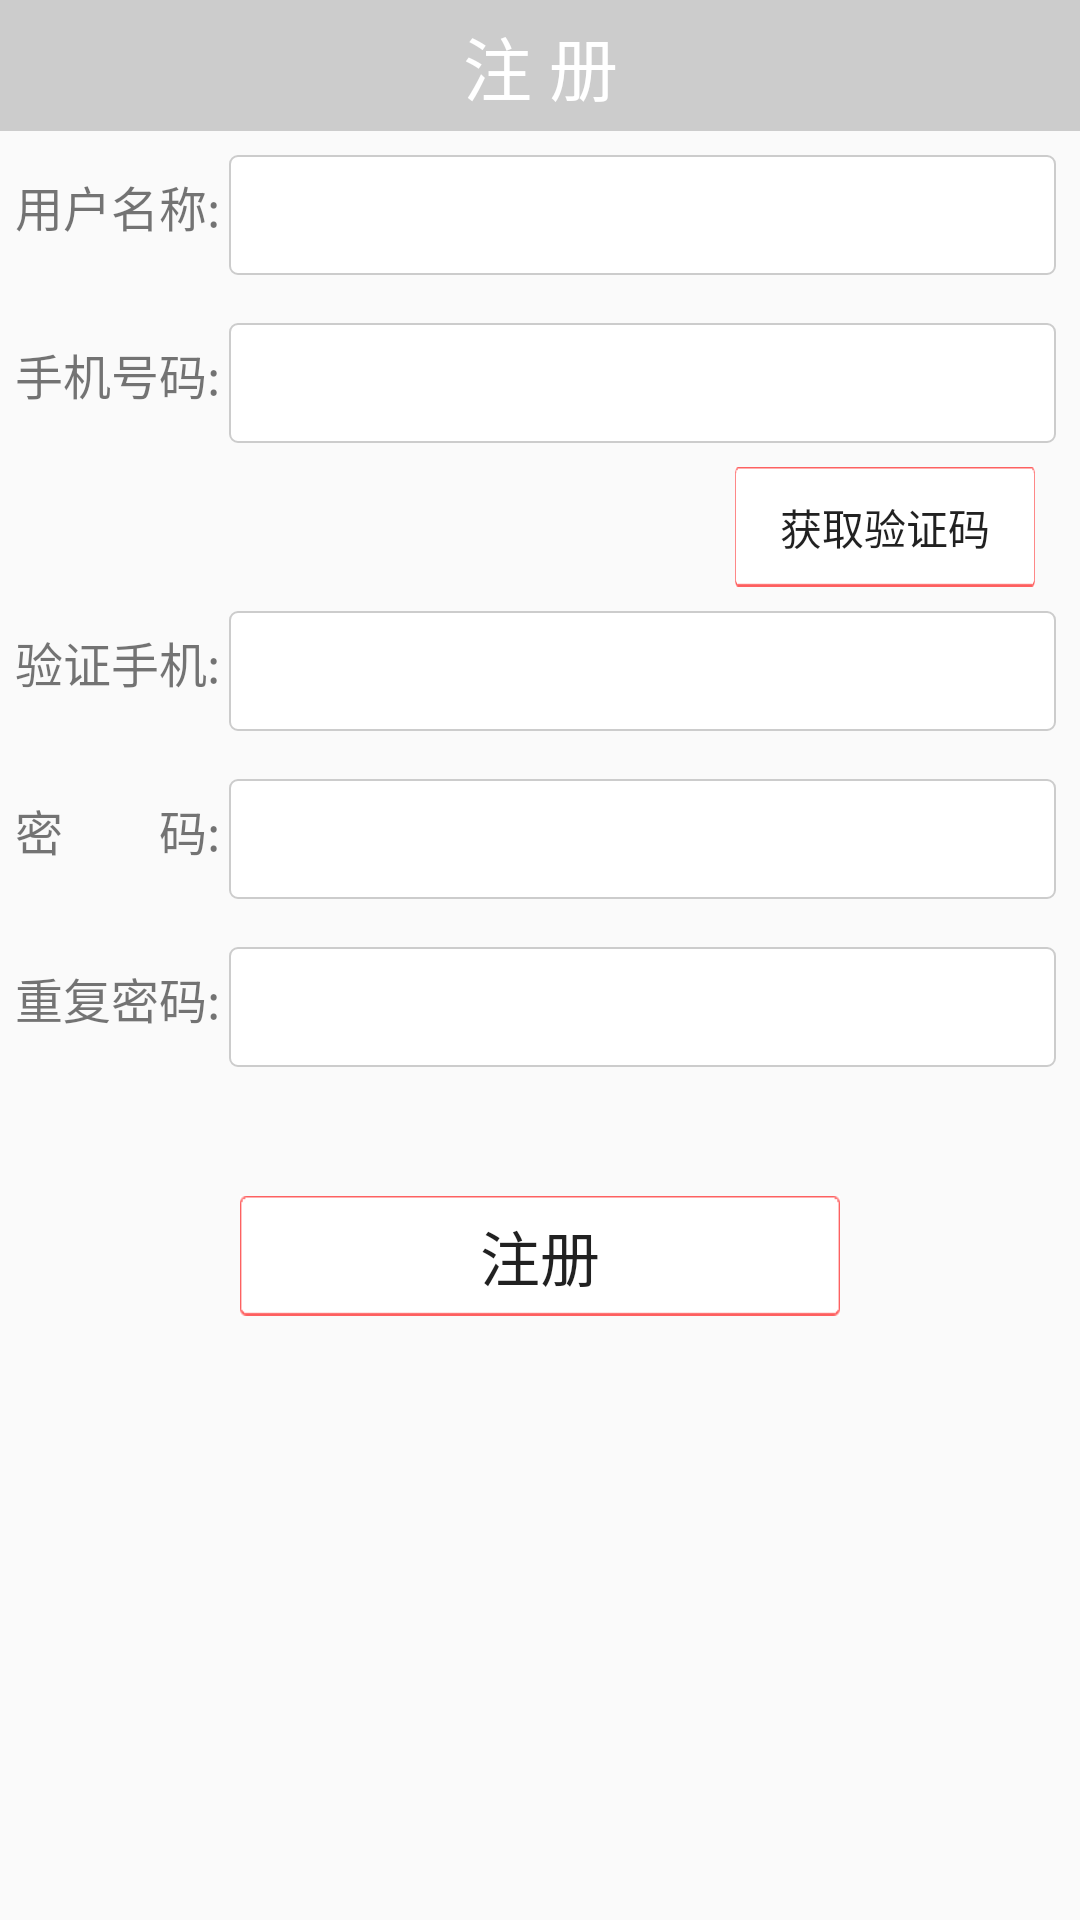

Write the Android layout XML for this screen, with the resource values it uses.
<!-- AndroidManifest.xml: application theme AppTheme -->
<!-- res/layout/activity_register.xml -->
<?xml version="1.0" encoding="utf-8"?>
<LinearLayout xmlns:android="http://schemas.android.com/apk/res/android"
    android:layout_width="match_parent"
    android:layout_height="match_parent"
    android:orientation="vertical" >

    <RelativeLayout 
        android:layout_width="match_parent"
        android:layout_height="wrap_content">
 
    <TextView
        style="@style/txt_title_style"
        android:text=" 注 册 " />
    <ImageButton 
        android:layout_width="wrap_content"
        android:layout_height="wrap_content"
        android:layout_centerVertical="true"
        android:layout_alignParentLeft="true"
        android:background="@drawable/arrow_back_white"
        android:id="@+id/ib_register_back"/>   
    </RelativeLayout>


    <LinearLayout
        android:layout_width="match_parent"
        android:layout_height="wrap_content"
        android:layout_margin="5dp"
        android:orientation="horizontal" >

        <TextView
            android:layout_width="wrap_content"
            android:layout_height="wrap_content"
            android:text="用户名称:"
            android:textSize="16sp" />

        <EditText
            android:id="@+id/edttxt_register_name"
            android:layout_width="match_parent"
            android:layout_height="wrap_content"
            android:layout_margin="3dp"
            android:background="@drawable/edt_border_arc"
            android:minHeight="40dp" />
    </LinearLayout>

    <LinearLayout
        android:layout_width="match_parent"
        android:layout_height="wrap_content"
        android:layout_margin="5dp"
        android:orientation="horizontal" >

        <TextView
            android:layout_width="wrap_content"
            android:layout_height="wrap_content"
            android:text="手机号码:"
            android:textSize="16sp" />

        <EditText
            android:id="@+id/edttxt_register_phone"
            android:layout_width="match_parent"
            android:layout_height="wrap_content"
            android:layout_margin="3dp"
            android:inputType="phone"
            android:background="@drawable/edt_border_arc"
            android:minHeight="40dp" />
    </LinearLayout>


    <RelativeLayout
        android:layout_width="match_parent"
        android:layout_height="wrap_content" >

        <Button
            android:layout_width="100dp"
            android:layout_height="40dp"
            android:id="@+id/btn_register_getcode"
            android:layout_alignParentRight="true"
            android:background="@drawable/register_getcode_selector"
            android:layout_marginRight="15dp"
            android:text="获取验证码" />
    </RelativeLayout>

    
    <LinearLayout
        android:layout_width="match_parent"
        android:layout_height="wrap_content"
        android:layout_margin="5dp"
        android:orientation="horizontal" >

        <TextView
            android:layout_width="wrap_content"
            android:layout_height="wrap_content"
            android:text="验证手机:"
            android:textSize="16sp" />

        <EditText
            android:id="@+id/edttxt_register_code"
            android:layout_width="0dp"
            android:layout_height="wrap_content"
            android:layout_margin="3dp"
            android:layout_weight="1"
            android:background="@drawable/edt_border_arc"
            android:minHeight="40dp" />
    </LinearLayout>
    
    <LinearLayout
        android:layout_width="match_parent"
        android:layout_height="wrap_content"
        android:layout_margin="5dp"
        android:orientation="horizontal" >

        <TextView
            android:layout_width="wrap_content"
            android:layout_height="wrap_content"
            android:text="密        码:"
            android:textSize="16sp" />

        <EditText
            android:id="@+id/edttxt_register_pwd"
            android:layout_width="match_parent"
            android:layout_height="wrap_content"
            android:layout_margin="3dp"
            android:background="@drawable/edt_border_arc"
            android:inputType="textPassword"
            android:minHeight="40dp" />
    </LinearLayout>

    <LinearLayout
        android:layout_width="match_parent"
        android:layout_height="wrap_content"
        android:layout_margin="5dp"
        android:orientation="horizontal" >

        <TextView
            android:layout_width="wrap_content"
            android:layout_height="wrap_content"
            android:text="重复密码:"
            android:textSize="16sp" />

        <EditText
            android:id="@+id/edttxt_register_repeat"
            android:layout_width="match_parent"
            android:layout_height="wrap_content"
            android:layout_margin="3dp"
            android:background="@drawable/edt_border_arc"
            android:inputType="textPassword"
            android:minHeight="40dp" />
    </LinearLayout>

    <Button 
        android:layout_marginTop="35dp"
        android:layout_width="200dp"
        android:layout_height="40dp"
        android:layout_gravity="center_horizontal"
        android:text="注册"
        android:textSize="20sp"
        android:background="@drawable/register_getcode_selector"
        android:id="@+id/btn_register_register"/>
</LinearLayout>
<!-- resources referenced by this layout -->
<resources>
  <!-- drawable edt_border_arc (drawable) -->
  <?xml version="1.0" encoding="utf-8"?>
  <shape xmlns:android="http://schemas.android.com/apk/res/android" >
      <stroke android:color="#cccccc"
          android:width="2px"></stroke>
      <corners android:radius="8px"/>
      <solid android:color="#ffffff"/>
      
  
  </shape>
  <!-- drawable register_getcode_selector (drawable) -->
  <?xml version="1.0" encoding="utf-8"?>
  <selector xmlns:android="http://schemas.android.com/apk/res/android" >
      <item android:state_pressed="true" android:drawable="@drawable/bg_btn_big_register_pressed"></item>
      <item android:state_pressed="false" android:drawable="@drawable/bg_btn_big_register_unpressed"></item>
  </selector>
  <style name="txt_title_style">
          <item name="android:layout_width">match_parent</item>
          <item name="android:layout_height">wrap_content</item>
          <item name="android:gravity">center</item>
          <item name="android:padding">5dp</item>
          <item name="android:textSize">23sp</item>
          <item name="android:textColor">#fff</item>
          <item name="android:background">#ffcccccc</item>
      </style>
  <style name="AppTheme" parent="Theme.AppCompat.Light">
          
          <item name="windowNoTitle">true</item>
          <item name="colorPrimary">@color/colorPrimary</item>
          <item name="colorPrimaryDark">@color/colorPrimaryDark</item>
          <item name="colorAccent">@color/colorAccent</item>
      </style>
  <!-- drawable bg_btn_big_register_pressed: png bitmap (drawable-xhdpi-v4, 1117 bytes) -->
  <!-- drawable bg_btn_big_register_unpressed: png bitmap (drawable-xhdpi-v4, 1118 bytes) -->
  <color name="colorPrimary">#3F51B5</color>
  <color name="colorPrimaryDark">#303F9F</color>
  <color name="colorAccent">#FF4081</color>
</resources>
